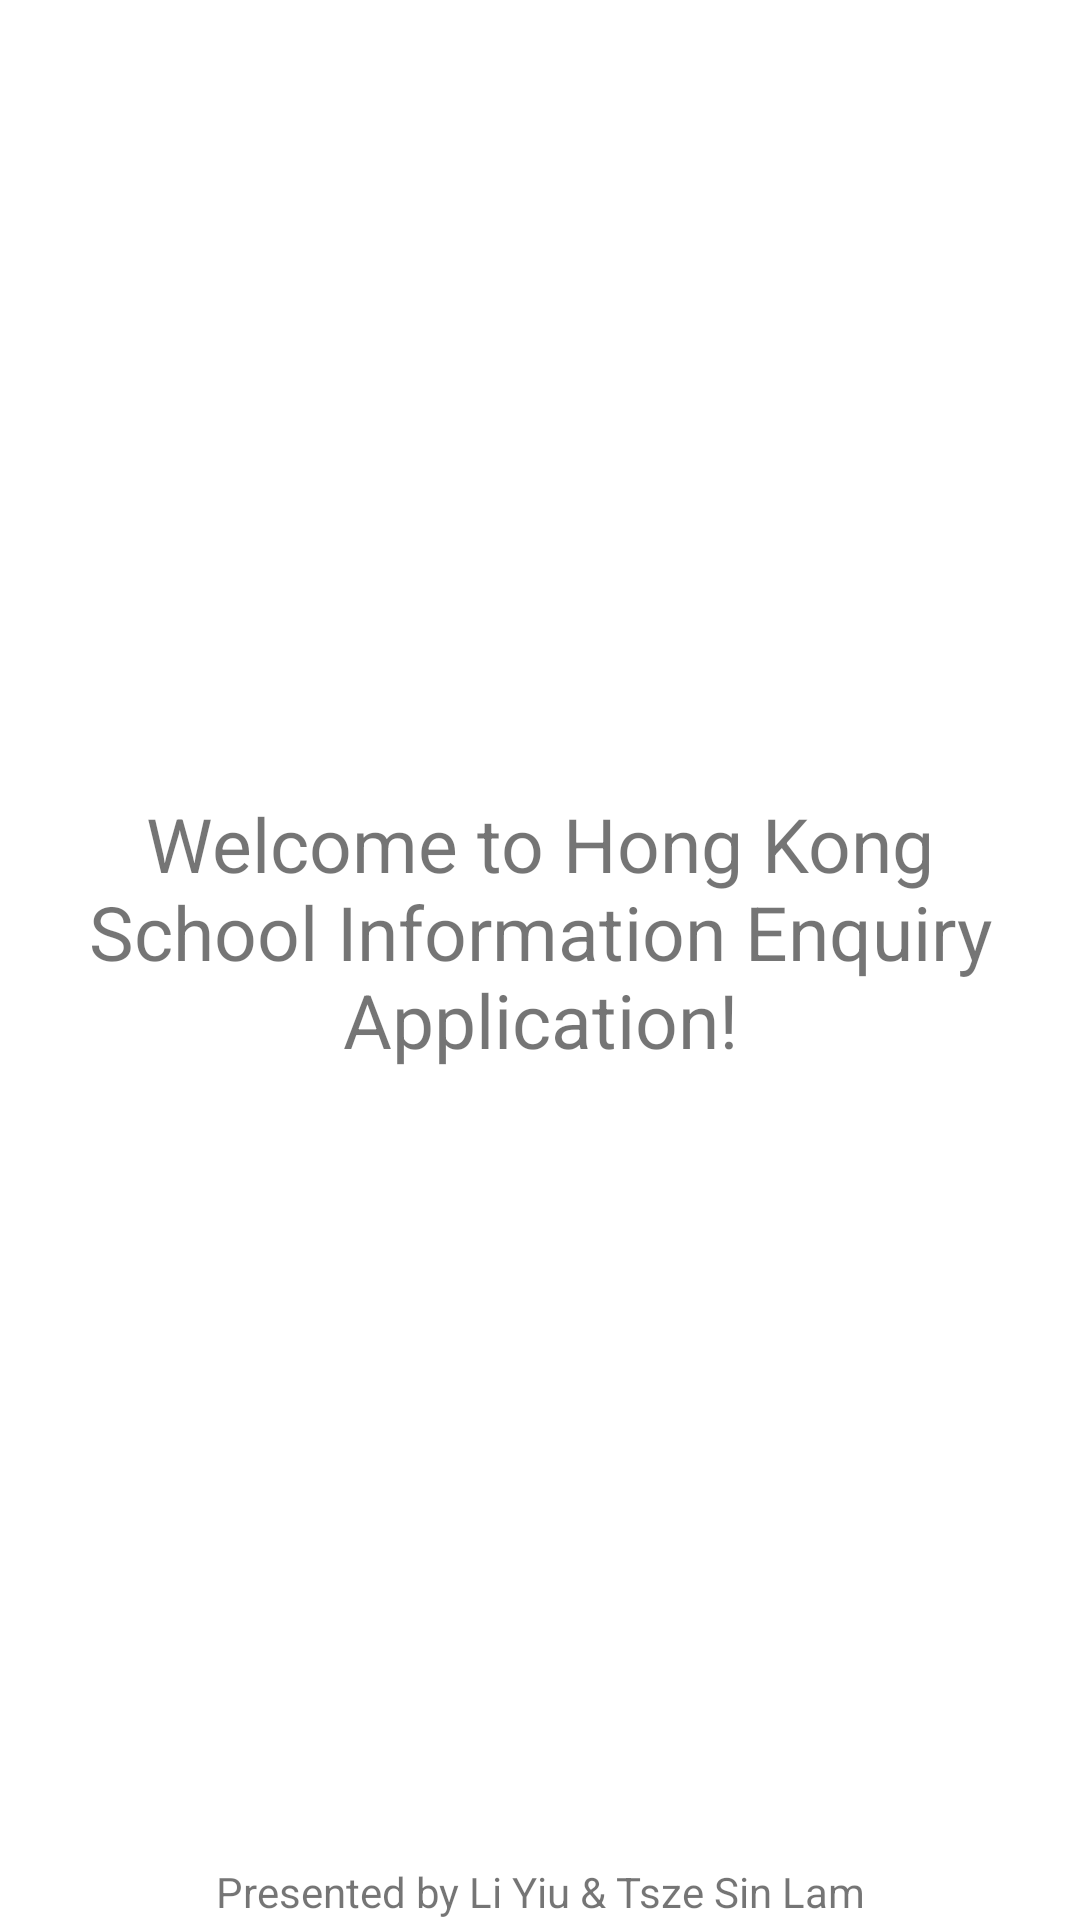

Here is an Android app screen rendered from its layout file. Give the layout XML and the strings, colors and styles it references.
<!-- AndroidManifest.xml: application theme Theme.School_Infomation -->
<!-- res/layout/activity_main.xml -->
<?xml version="1.0" encoding="utf-8"?>
<LinearLayout xmlns:android="http://schemas.android.com/apk/res/android"
    android:layout_width="match_parent"
    android:layout_height="match_parent"
    android:orientation="vertical">

    <TextView
        android:id="@+id/text_welcome"
        android:layout_width="match_parent"
        android:layout_height="match_parent"
        android:layout_weight="1"
        android:gravity="center"
        android:paddingStart="10dp"
        android:paddingEnd="10dp"
        android:text="@string/text_welcome"
        android:textSize="25sp" />

    <TextView
        android:layout_width="match_parent"
        android:layout_height="wrap_content"
        android:gravity="center_horizontal"
        android:text="Presented by Li Yiu &amp; Tsze Sin Lam" />
</LinearLayout>
<!-- resources referenced by this layout -->
<resources>
  <string name="text_welcome">Welcome to Hong Kong School Information Enquiry Application!</string>
  <style name="Theme.School_Infomation" parent="Theme.MaterialComponents.DayNight.DarkActionBar">
          
          <item name="colorPrimary">@color/purple_500</item>
          <item name="colorPrimaryVariant">@color/purple_700</item>
          <item name="colorOnPrimary">@color/white</item>
          
          <item name="colorSecondary">@color/teal_200</item>
          <item name="colorSecondaryVariant">@color/teal_700</item>
          <item name="colorOnSecondary">@color/black</item>
          
          <item name="android:statusBarColor" tools:targetApi="l">?attr/colorPrimaryVariant</item>
          
      </style>
  <!-- not gathered from this repository: default colours our renderer supplied (Android Studio template values) -->
  <color name="purple_500">#FF6200EE</color>
  <color name="purple_700">#FF3700B3</color>
  <color name="teal_200">#FF03DAC5</color>
  <color name="teal_700">#FF018786</color>
  <color name="black">#FF000000</color>
  <color name="white">#FFFFFFFF</color>
</resources>
